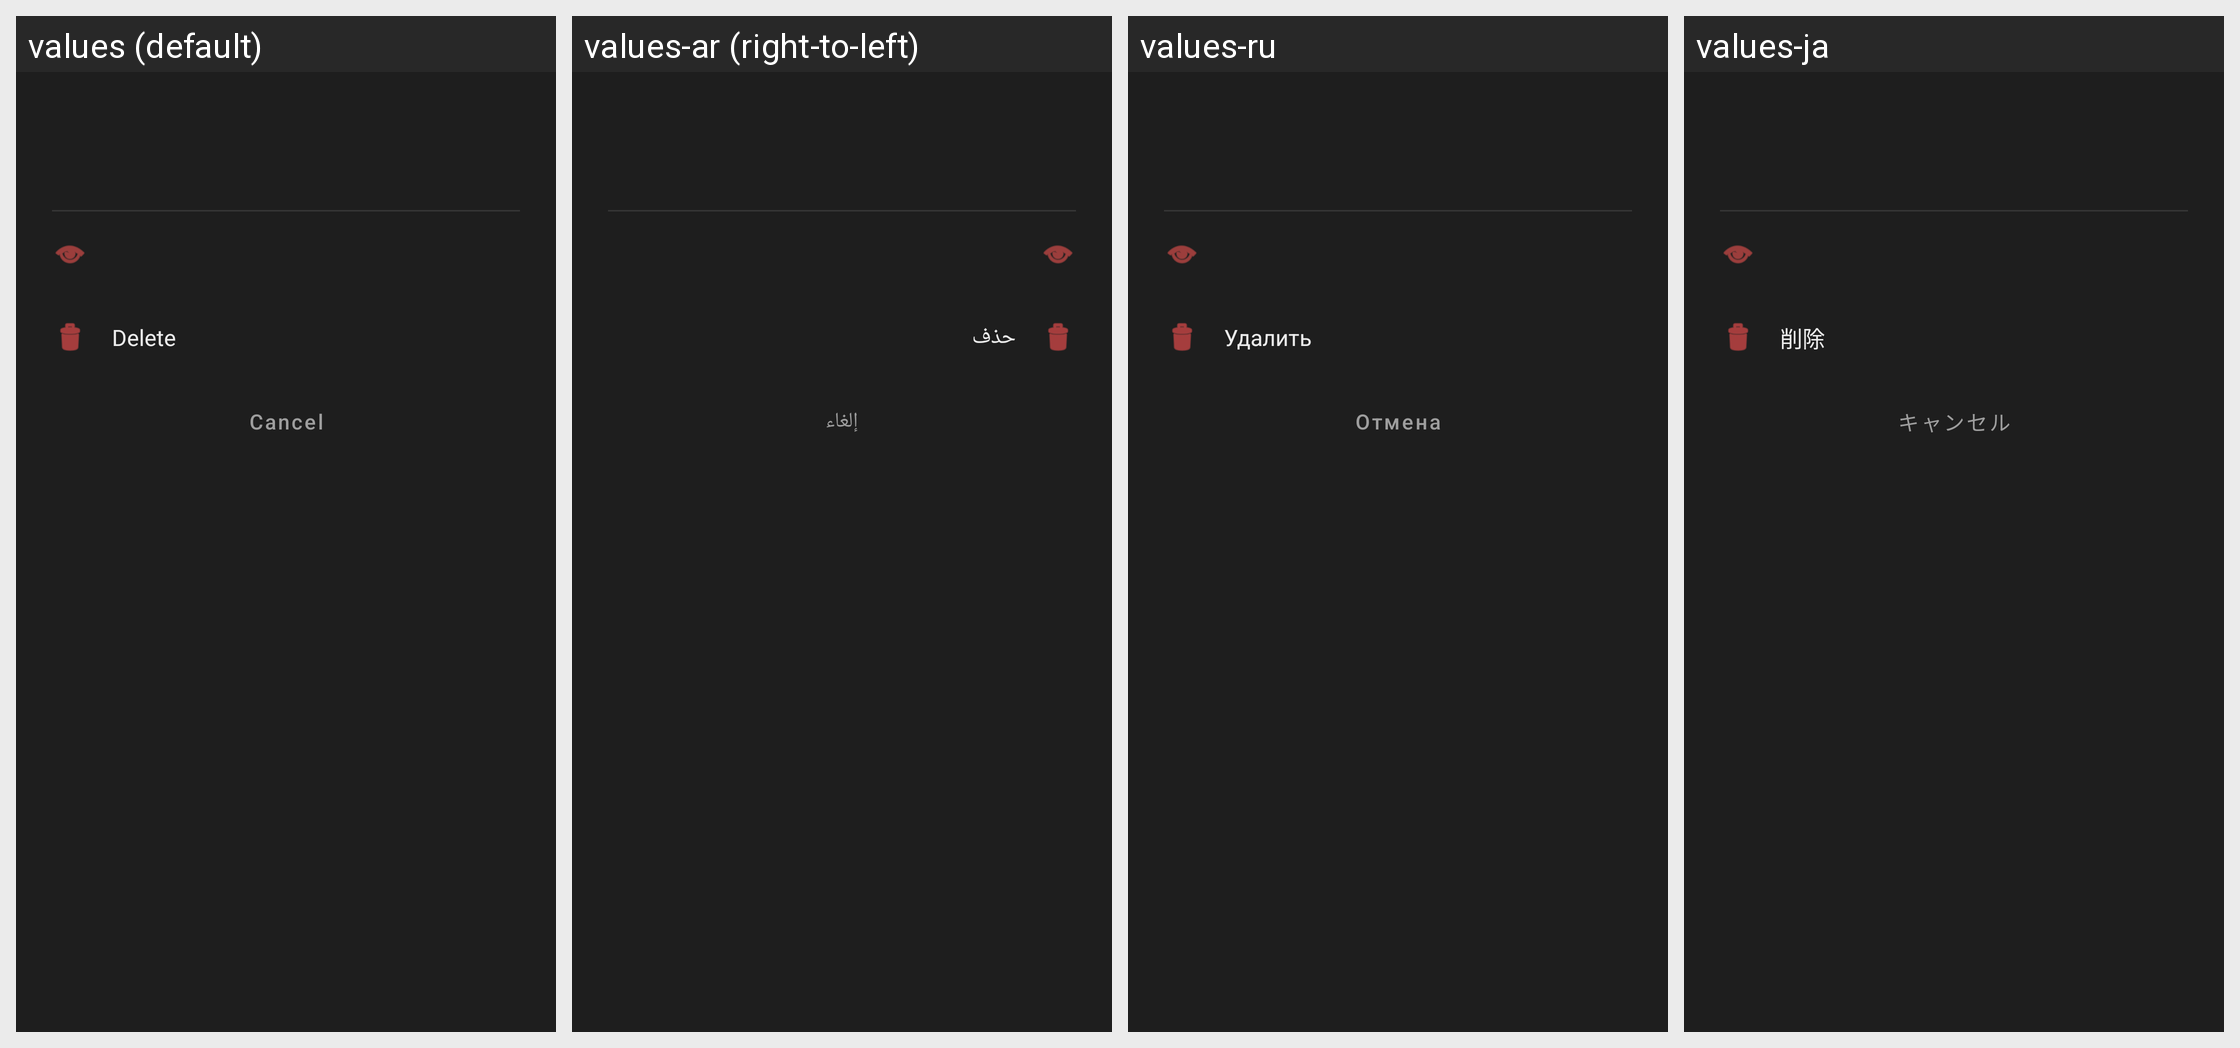

For this localized Android screen grid, give each drawn string resource with its value in every locale shown.
Android screen res/layout/dialog_action.xml rendered under 4 locales, left to right: values (default), values-ar (right-to-left), values-ru, values-ja. Device: Nexus 5 (rendered at 1080×1920; each locale shown at half size, 540×960, under a caption strip naming it); theme Theme.SIMAppBlocker.
Other locales in the repository, not shown: values-de, values-es, values-fr, values-ko, values-pt, values-tr, values-zh.
Strings drawn on this screen, with the default value and each locale's value (text and hints the layout hard-codes, and strings that could not be matched under every locale, appear in the picture but are not listed):

action_delete
  values: Delete
  values-ar: حذف
  values-ru: Удалить
  values-ja: 削除

action_cancel
  values: Cancel
  values-ar: إلغاء
  values-ru: Отмена
  values-ja: キャンセル
